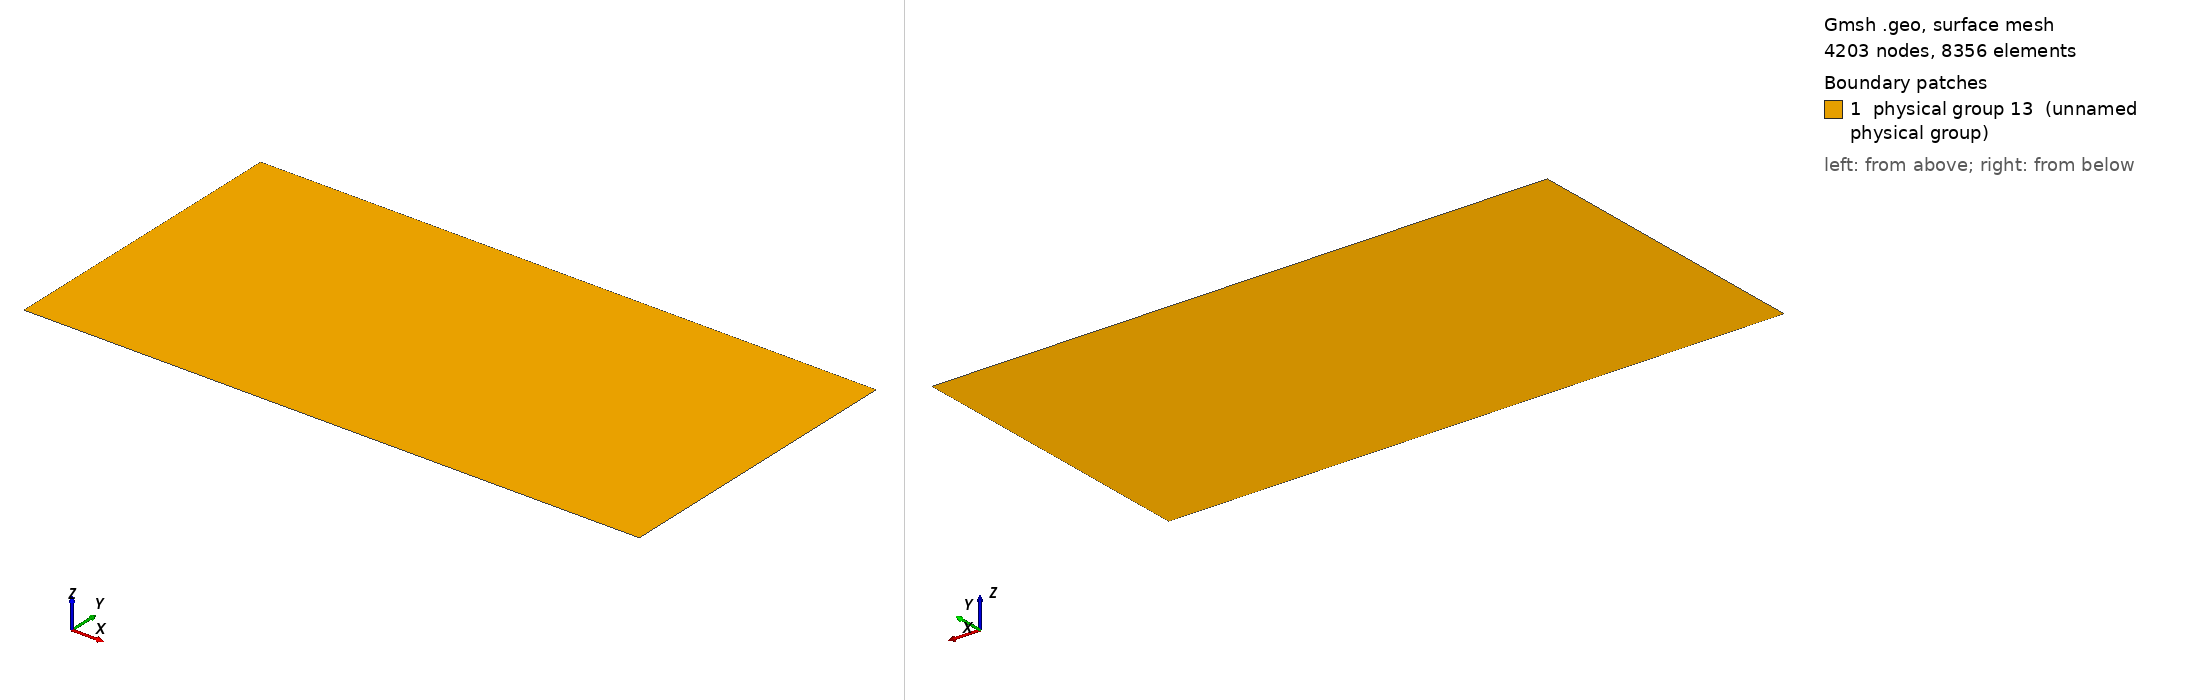

Gmsh geometry script, surface-meshed: 4203 nodes, 8356 surface elements. Boundary patches (legend numbers): 1 physical group 13 (unnamed physical group). Left view from above one corner, right view from below the opposite corner. Legend entries are the model's physical surfaces. The drawing asked Gmsh for element sizes between 1% and 20% of the model's largest extent; the script's own settings can give other sizes.

=== mesh.geo (drawn) ===
basin_x = 640;
basin_y = 320;
site_x = 320;
site_y = 160;
element_size = 4;
element_size_coarse = 40;

Point(1) = {0, 0, 0, element_size_coarse};
Point(2) = {basin_x, 0, 0, element_size_coarse};
Point(3) = {0, basin_y, 0, element_size_coarse};
Point(4) = {basin_x, basin_y, 0, element_size_coarse};

Point(5) = {(basin_x - site_x)/2, (basin_y - site_y)/2, 0, element_size};
Extrude{site_x, 0, 0} { Point{5}; Layers{site_x/element_size}; }
Extrude{0, site_y, 0} { Line{1}; Layers{site_y/element_size}; }

Line(6) = {1, 2};
Line(7) = {2, 4};
Line(8) = {4, 3};
Line(9) = {3, 1};
Line Loop(10) = {9, 6, 7, 8};
Line Loop(11) = {3, 2, -4, -1};
Plane Surface(12) = {10, 11};
Physical Surface(13) = {12, 5};
Physical Line(2) = {7};
Physical Line(1) = {9};
Physical Line(3) = {8, 6};
